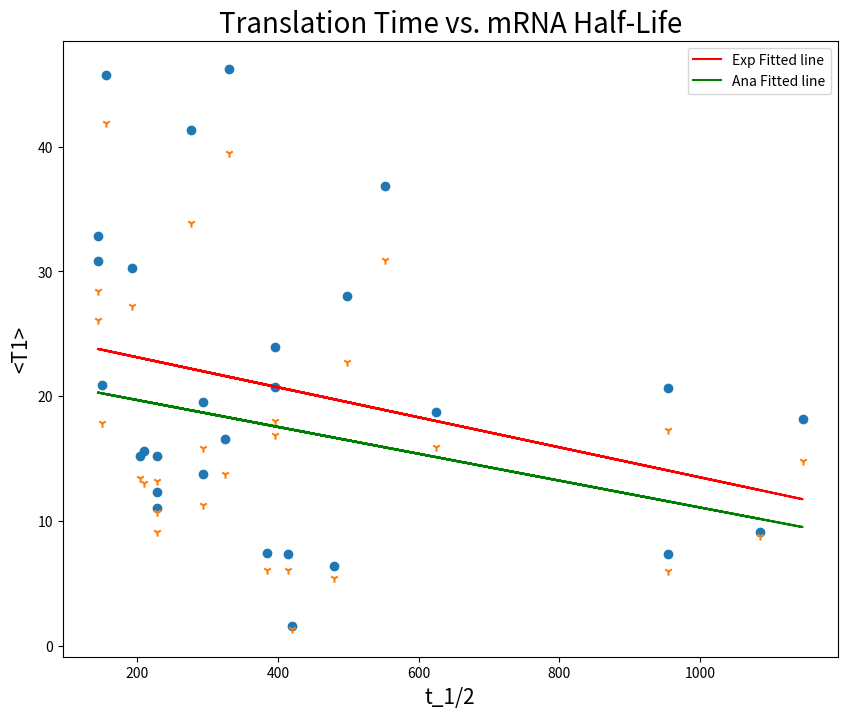

Here is the Python script that generated this plot:
import numpy as np 
import matplotlib.pyplot as plt

"""
    Dictionary containing data collected from
    early_time.py for a set of unique E. coli
    genes.
"""
gene_dict = {
            'yaaA': [15.1658, 13.2024, 228], 'talB': [15.1884, 13.4269, 204],
            'dnaK': [32.8133, 28.4524, 144], 'dnaJ': [20.9123, 17.8550, 150],
            'nhaA': [23.9344, 18.0158, 396], 'araC': [19.5319, 15.8746, 294],
            'araE': [28.0273, 22.7060, 498], 'asnB': [30.2830, 27.2119, 192],
            'mutS': [46.2525, 39.5050, 330], 'mglB': [18.7629, 15.8855, 624],
            'yeiE': [16.5390, 13.7827, 324], 'yeiH': [20.7176, 16.8940, 396],
            'yeiP': [11.0230, 9.0845, 228],  'menA': [18.1965, 14.8095, 1146],
            'ygiW': [7.3537, 6.0203, 954],   'ygiM': [12.3366, 10.7214, 228],
            'dapB': [15.6233, 13.0669, 210], 'leuL': [1.5813, 1.3545, 420],
            'secA': [45.7775, 41.9156, 156], 'yhaH': [7.3976, 6.0929, 384],
            'rpsL': [6.3650, 5.3821, 480],   'yacC': [7.3487, 6.0256, 414],
            'queA': [20.6838, 17.3114, 954], 'phoB': [13.7744, 11.2784, 294],
            'ahpC': [9.1262, 8.7535, 1086],  'cstA': [41.3607, 33.8641, 276],
            'nagE': [36.8743, 30.9129, 552], 'glnS': [30.8389, 26.0784, 144]
            }

# Repackage for plotting.
gene_data = {"T1_exp": [], "T1_ana": [], "t_1/2": [], "label": []}
for label, coord in gene_dict.items():
    gene_data["T1_exp"].append(coord[0])
    gene_data["T1_ana"].append(coord[1])
    gene_data["t_1/2"].append(coord[2])
    gene_data["label"].append(label)

# Statistiacal manipulation.
half_lives = np.array(gene_data["t_1/2"])
T1s_exp = np.array(gene_data["T1_exp"])
T1s_ana = np.array(gene_data["T1_ana"])
M = np.vstack([half_lives, np.ones(len(half_lives))]).T
m_exp, c_exp = np.linalg.lstsq(M, T1s_exp, rcond=None)[0]
m_ana, c_ana = np.linalg.lstsq(M, T1s_ana, rcond=None)[0]
pear_R_exp = np.corrcoef(half_lives, T1s_exp)[1, 0]
pear_R_ana = np.corrcoef(half_lives, T1s_exp)[1, 0]


# Display scatter plot data.
plt.figure(figsize=(10, 8))
plt.title('Translation Time vs. mRNA Half-Life', fontsize=20)
plt.xlabel('t_1/2', fontsize=15)
plt.ylabel('<T1>', fontsize=15)
plt.scatter(gene_data["t_1/2"], gene_data["T1_exp"], marker='o')
plt.scatter(gene_data["t_1/2"], gene_data["T1_ana"], marker='1')
plt.plot(half_lives, m_exp*half_lives + c_exp, 'r', label='Exp Fitted line')
plt.plot(half_lives, m_ana*half_lives + c_ana, 'g', label='Ana Fitted line')
plt.legend()
plt.show()
